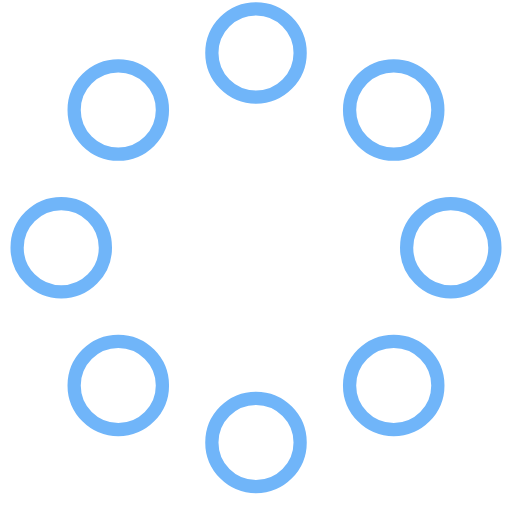
t = 0.00 s
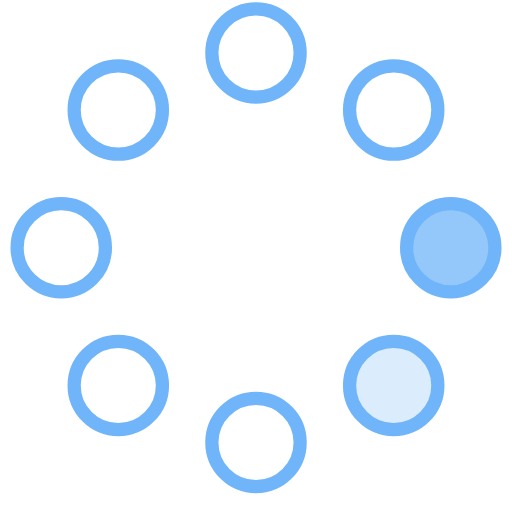
t = 0.23 s
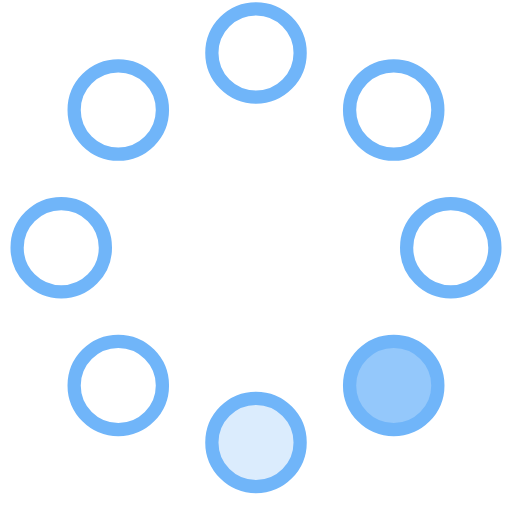
t = 0.42 s
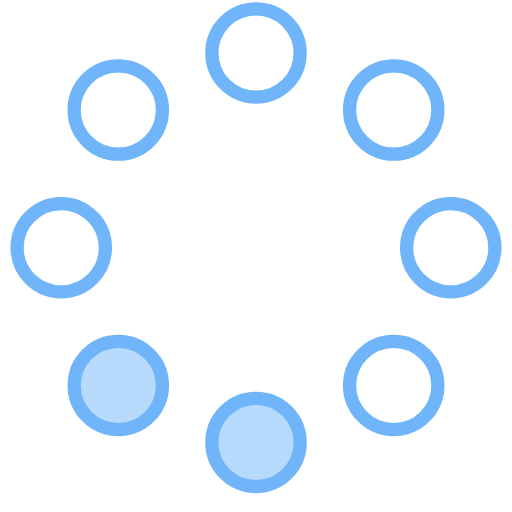
t = 0.65 s
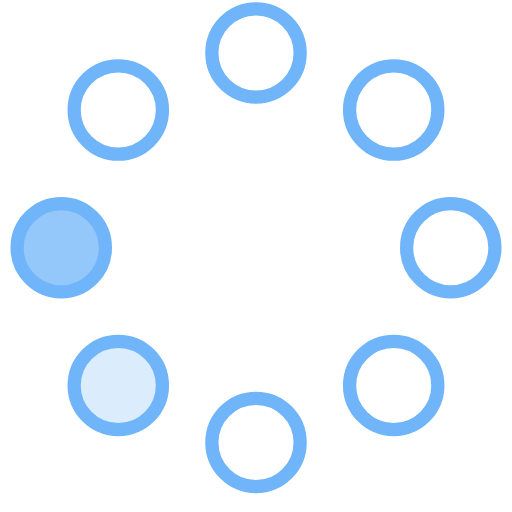
t = 0.88 s
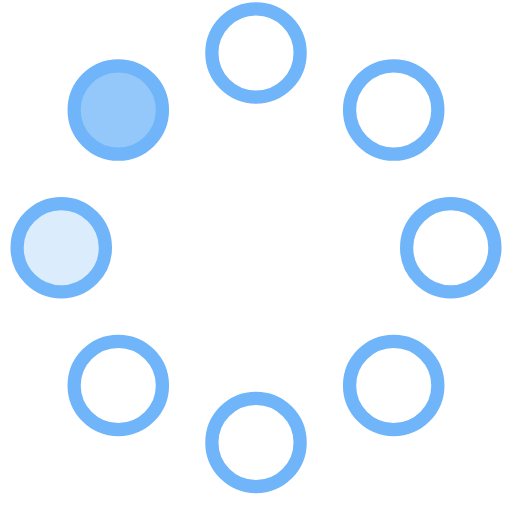
t = 1.07 s

The animated SVG that drew these frames (rendered in a browser with its animation timeline set to each time). Animation: 8 SMIL elements (animate=8); one cycle of 1.30 s, repeats indefinitely.

<!-- By Sam Herbert (@sherb), for everyone. More @ http://goo.gl/7AJzbL -->
<svg width="58" height="58" viewBox="0 0 58 58" xmlns="http://www.w3.org/2000/svg">
    <g fill="none" fill-rule="evenodd">
        <g transform="translate(2 1)" stroke="#70b5f9" stroke-width="1.5">
            <circle cx="42.601" cy="11.462" r="5" fill-opacity="1" fill="#fff">
                <animate attributeName="fill-opacity"
                     begin="0s" dur="1.3s"
                     values="1;0;0;0;0;0;0;0" calcMode="linear"
                     repeatCount="indefinite" />
            </circle>
            <circle cx="49.063" cy="27.063" r="5" fill-opacity="0" fill="#70b5f9">
                <animate attributeName="fill-opacity"
                     begin="0s" dur="1.3s"
                     values="0;1;0;0;0;0;0;0" calcMode="linear"
                     repeatCount="indefinite" />
            </circle>
            <circle cx="42.601" cy="42.663" r="5" fill-opacity="0" fill="#70b5f9">
                <animate attributeName="fill-opacity"
                     begin="0s" dur="1.3s"
                     values="0;0;1;0;0;0;0;0" calcMode="linear"
                     repeatCount="indefinite" />
            </circle>
            <circle cx="27" cy="49.125" r="5" fill-opacity="0" fill="#70b5f9">
                <animate attributeName="fill-opacity"
                     begin="0s" dur="1.3s"
                     values="0;0;0;1;0;0;0;0" calcMode="linear"
                     repeatCount="indefinite" />
            </circle>
            <circle cx="11.399" cy="42.663" r="5" fill-opacity="0" fill="#70b5f9">
                <animate attributeName="fill-opacity"
                     begin="0s" dur="1.3s"
                     values="0;0;0;0;1;0;0;0" calcMode="linear"
                     repeatCount="indefinite" />
            </circle>
            <circle cx="4.938" cy="27.063" r="5" fill-opacity="0" fill="#70b5f9">
                <animate attributeName="fill-opacity"
                     begin="0s" dur="1.3s"
                     values="0;0;0;0;0;1;0;0" calcMode="linear"
                     repeatCount="indefinite" />
            </circle>
            <circle cx="11.399" cy="11.462" r="5" fill-opacity="0" fill="#70b5f9">
                <animate attributeName="fill-opacity"
                     begin="0s" dur="1.3s"
                     values="0;0;0;0;0;0;1;0" calcMode="linear"
                     repeatCount="indefinite" />
            </circle>
            <circle cx="27" cy="5" r="5" fill-opacity="0" fill="#70b5f9">
                <animate attributeName="fill-opacity"
                     begin="0s" dur="1.3s"
                     values="0;0;0;0;0;0;0;1" calcMode="linear"
                     repeatCount="indefinite" />
            </circle>
        </g>
    </g>
</svg>